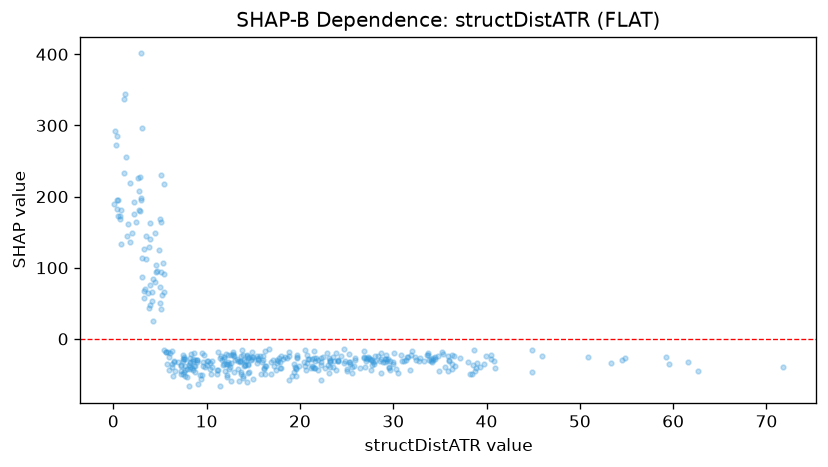

Data behind this chart, as committed beside it:
feature_value, shap_value
3.538, 112.9
0.396, 195.4
7.497, -30.44
21.69, -26.52
17.1, -29.52
17.66, -30.46
9.595, -32.31
17.83, -41.38
29.52, -39.16
13.99, -29.49
17.97, -24.52
24.04, -29.02
30.51, -48.58
18.63, -26.73
28.66, -28.38
31.36, -29.58
33.62, -22.49
38.81, -45.07
38.55, -37.2
32.83, -27.36
28.74, -47.27
34.1, -31.43
36.28, -21.95
24.37, -24.13
23.2, -31.19
21.62, -41.51
25.9, -27.16
16.09, -23.97
19.87, -38.57
13.71, -23.96
13.29, -27.85
12.57, -33.18
17.49, -44.17
12.85, -20.65
23.66, -30.63
26.88, -26.45
27.94, -35.71
25.61, -47.61
21.33, -38.56
28.07, -30.41
34.17, -32.09
27.06, -26.24
39.72, -35.63
23.24, -39.11
32.79, -30.7
35.98, -29.86
44.82, -15.94
50.92, -25.83
53.35, -34.09
54.83, -26.91
38.63, -14.97
35.26, -18.69
21.98, -43.46
24.03, -31.25
13.66, -31.41
16.34, -38.04
22.27, -37.23
9.822, -39.02
8.757, -29.46
12.66, -23.22
... 357 more rows
